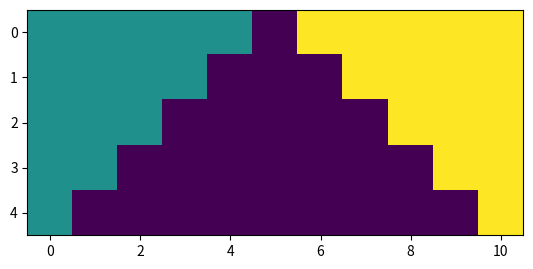

Write Python code to recreate this figure.
import matplotlib.pyplot as plt

class Pile:
    def __init__(self):
        self.contenu = []

    def empiler(self, elem):
        self.contenu.append(elem)

    def depiler(self):
        return self.contenu.pop()

    def est_vide(self):
        return len(self.contenu) == 0



class Image:
    lst_voisins = ((-1, 0), (1, 0), (0, -1), (0, 1))

    def __init__(self):
        self.image = [[2] * (5-i) + [0] * (2*i+1) + [2] * (5-i) for i in range(5)]
        self.hauteur = len(self.image)
        self.largeur = len(self.image[0])

    def get_pixel(self, i, j):
        return self.image[i][j]
    
    def set_pixel(self, i, j, c):
        self.image[i][j] = c

    def est_dedans(self, i, j):
        return 0 <= i < self.hauteur and 0 <= j < self.largeur

    def voisins(self, i, j):
        p =  Pile()
        for x, y in Image.lst_voisins:
            if self.est_dedans(x + i, y + j):
                p.empiler((x + i, y +j))
        return p
    
    def voisins_de_meme_couleur(self, i, j):
        c =  self.get_pixel(i, j)
        p =  Pile()
        for x, y in Image.lst_voisins:
            if self.est_dedans(x + i, y + j) and c == self.get_pixel(x + i, y + j):
                p.empiler((x + i, y +j))
        return p
    
    def voisins_de_meme_couleur_ens(self, i, j):
        c =  self.get_pixel(i, j)
        p =  set()
        for x, y in Image.lst_voisins:
            if self.est_dedans(x + i, y + j) and c == self.get_pixel(x + i, y + j):
                p.add((x + i, y +j))
        return p


    def colorer_zone_old(self, i, j, couleur):
        cpt = 1
        c_prec = self.get_pixel(i, j)
        self.set_pixel(i, j, couleur)
        pile = self.voisins(i, j)
        while not pile.est_vide():
            cpt += 1
            x, y = pile.depiler()
            if self.get_pixel(x, y) == c_prec:
                cpt += self.colorer_zone_old(x, y, couleur)
        return cpt
    

    def colorer_zone(self, i, j, couleur):
        cpt = 1
        c_prec = self.get_pixel(i, j)
        pile = self.voisins_de_meme_couleur(i, j)
        self.set_pixel(i, j, couleur)
        while not pile.est_vide():
            cpt += 1
            x, y = pile.depiler()
            if self.get_pixel(x, y) == c_prec:
                cpt += self.colorer_zone(x, y, couleur)
        return cpt

    def colorer_zone_ens(self, i, j, couleur, ens = set()):
        cpt = 1
        c_prec = self.get_pixel(i, j)
        ens_voisin = self.voisins_de_meme_couleur_ens(i, j)
        ens.update(ens_voisin)
        self.set_pixel(i, j, couleur)
        while len(ens) != 0:
            cpt += 1
            x, y = ens.pop()
            cpt += self.colorer_zone_ens(x, y, couleur, ens)
        return cpt

    def affiche(self):
        plt.imshow(self.image, vmin = 0, vmax = 2)
        plt.show()

i = Image()
i.affiche()
print(i.colorer_zone_old(2,1,1))
i.affiche()